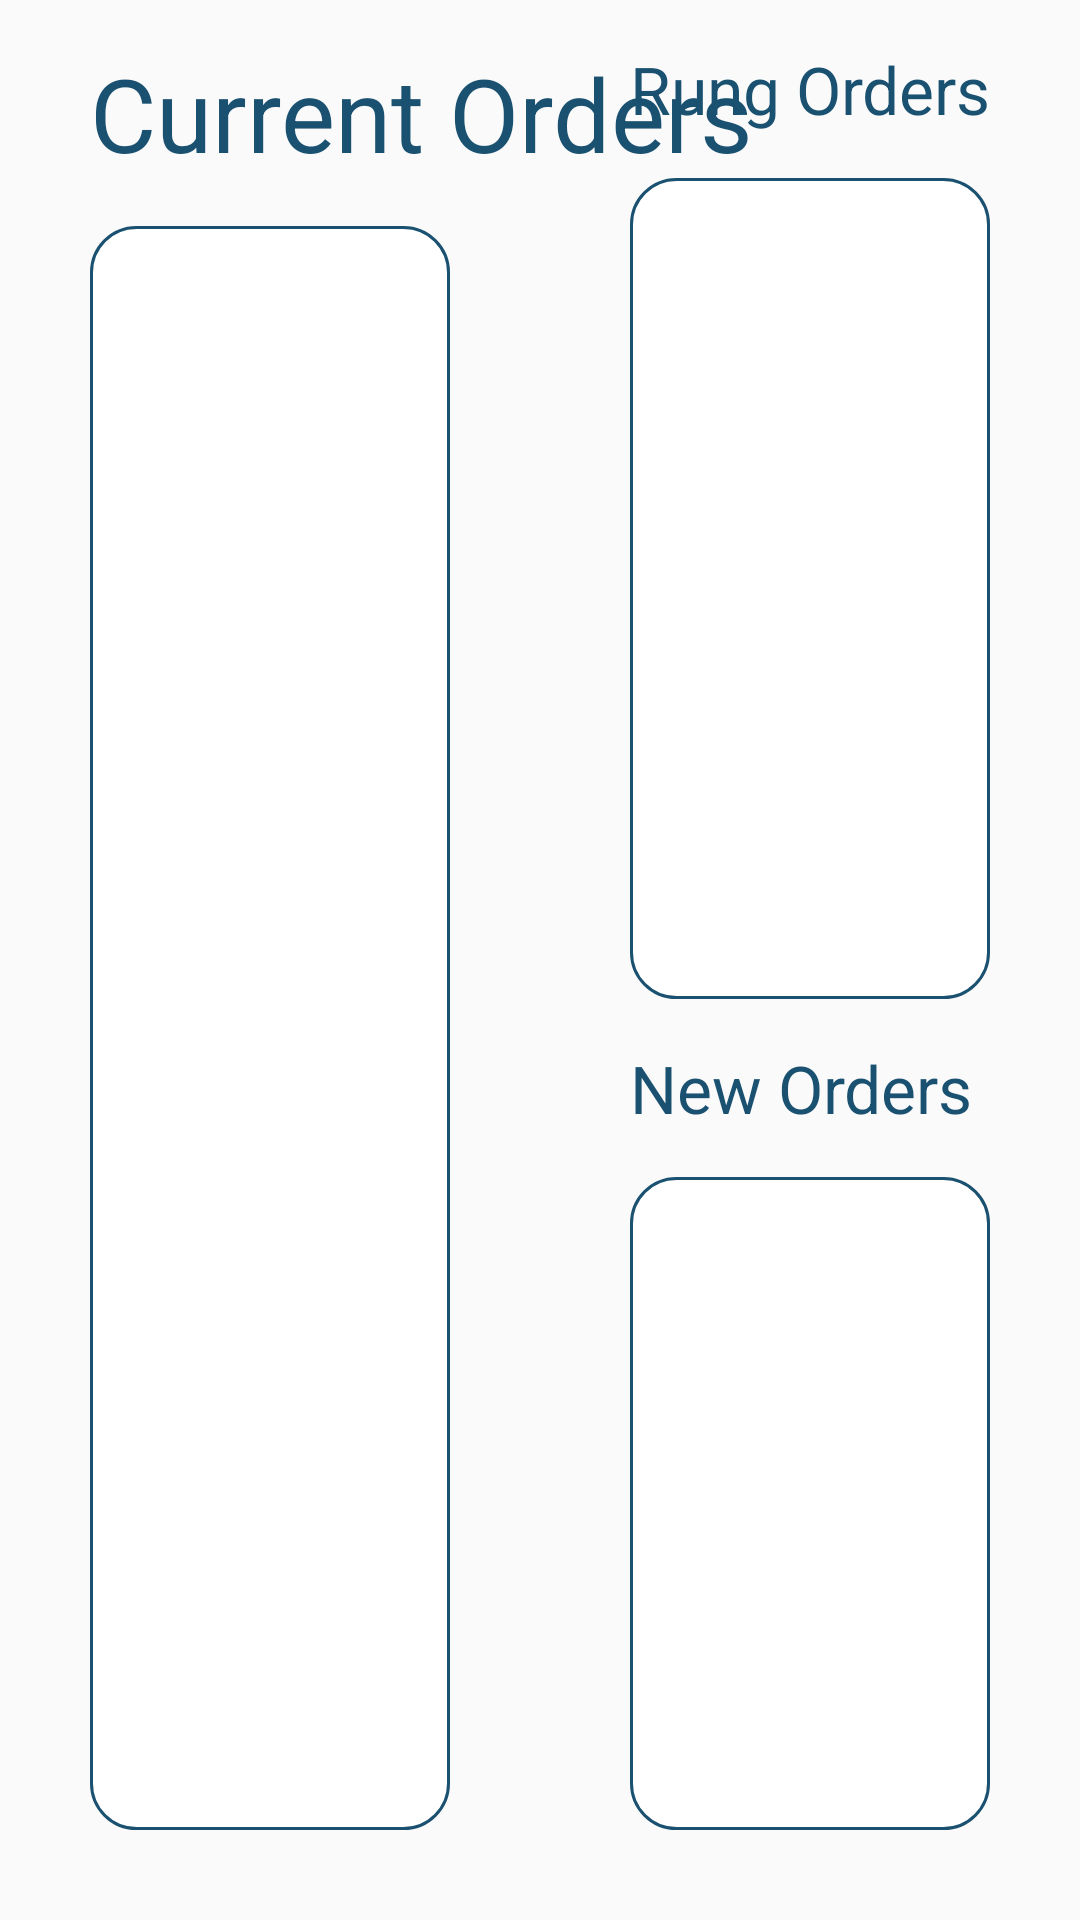

Layout XML and referenced resources for this Android screen:
<!-- AndroidManifest.xml: application theme AppTheme -->
<!-- res/layout/kitchen_main_activity.xml -->
<?xml version="1.0" encoding="utf-8"?>

<androidx.drawerlayout.widget.DrawerLayout xmlns:android="http://schemas.android.com/apk/res/android"
    xmlns:app="http://schemas.android.com/apk/res-auto"
    android:layout_width="match_parent"
    android:layout_height="match_parent"
    android:theme="@style/Kitchen">

    <androidx.constraintlayout.widget.ConstraintLayout
        android:layout_width="match_parent"
        android:layout_height="match_parent">

        <ListView
            android:id="@+id/currentOrdersList"
            android:layout_width="0dp"
            android:background="@drawable/border_box"
            android:layout_height="0dp"
            android:isScrollContainer="true"
            android:layout_marginStart="30dp"
            android:layout_marginTop="15dp"
            android:layout_marginEnd="30dp"
            android:layout_marginBottom="30dp"
            app:layout_constraintBottom_toBottomOf="parent"
            app:layout_constraintEnd_toStartOf="@+id/guide"
            app:layout_constraintHorizontal_bias="0.0"
            app:layout_constraintStart_toStartOf="parent"
            app:layout_constraintTop_toBottomOf="@+id/textView8"
            app:layout_constraintVertical_bias="1.0" />

        <GridView
            android:id="@+id/waitingOrdersGrid"
            android:layout_width="0dp"
            android:numColumns="3"
            android:horizontalSpacing="15dp"
            android:verticalSpacing="15dp"
            android:layout_height="0dp"
            android:background="@drawable/border_box"
            android:layout_marginStart="30dp"
            android:layout_marginTop="15dp"
            android:layout_marginEnd="30dp"
            android:layout_marginBottom="30dp"
            app:layout_constraintBottom_toBottomOf="parent"
            app:layout_constraintEnd_toEndOf="parent"
            app:layout_constraintHorizontal_bias="1.0"
            app:layout_constraintStart_toEndOf="@+id/guide"
            app:layout_constraintTop_toBottomOf="@+id/textView11"
            app:layout_constraintVertical_bias="0.0" />

        <androidx.constraintlayout.widget.Barrier
            android:id="@+id/barrier"
            android:layout_width="wrap_content"
            android:layout_height="wrap_content"
            app:barrierDirection="left" />

        <androidx.constraintlayout.widget.Barrier
            android:id="@+id/barrier2"
            android:layout_width="wrap_content"
            android:layout_height="wrap_content"
            app:barrierDirection="left" />

        <TextView
            android:id="@+id/guide"
            android:visibility="invisible"
            android:layout_width="wrap_content"
            android:layout_height="wrap_content"
            app:layout_constraintEnd_toEndOf="parent"
            app:layout_constraintStart_toStartOf="parent"
            app:layout_constraintTop_toTopOf="parent" />

        <TextView
            android:id="@+id/textView8"
            android:layout_width="wrap_content"
            android:layout_height="wrap_content"
            android:layout_marginStart="30dp"
            android:layout_marginTop="15dp"
            android:text="@string/current_orders"
            android:textAppearance="@style/TextAppearance.AppCompat.Display1"
            app:layout_constraintStart_toStartOf="parent"
            app:layout_constraintTop_toTopOf="parent" />

        <TextView
            android:id="@+id/textView10"
            android:layout_width="wrap_content"
            android:layout_height="wrap_content"
            android:layout_marginStart="30dp"
            android:layout_marginTop="15dp"
            android:text="@string/rung_orders"
            android:textAppearance="@style/TextAppearance.AppCompat.Large"
            app:layout_constraintStart_toEndOf="@+id/guide"
            app:layout_constraintTop_toTopOf="parent" />

        <ListView
            android:id="@+id/rungOrdersView"
            android:layout_width="0dp"
            android:layout_height="0dp"
            android:layout_marginStart="30dp"
            android:layout_marginTop="15dp"
            android:layout_marginEnd="30dp"
            android:layout_marginBottom="15dp"
            android:background="@drawable/border_box"
            android:isScrollContainer="true"
            app:layout_constraintBottom_toTopOf="@+id/textView11"
            app:layout_constraintEnd_toEndOf="parent"
            app:layout_constraintStart_toEndOf="@+id/guide"
            app:layout_constraintTop_toBottomOf="@+id/textView10" />

        <TextView
            android:id="@+id/textView11"
            android:layout_width="wrap_content"
            android:layout_height="wrap_content"
            android:layout_marginStart="30dp"
            android:isScrollContainer="true"
            android:text="@string/new_orders"
            android:textAppearance="@style/TextAppearance.AppCompat.Large"
            app:layout_constraintBottom_toBottomOf="parent"
            app:layout_constraintStart_toEndOf="@+id/guide"
            app:layout_constraintTop_toTopOf="parent"
            app:layout_constraintVertical_bias="0.57" />

    </androidx.constraintlayout.widget.ConstraintLayout>
</androidx.drawerlayout.widget.DrawerLayout>
<!-- resources referenced by this layout -->
<resources>
  <!-- drawable border_box (drawable) -->
  <?xml version="1.0" encoding="utf-8"?>
  
  <shape xmlns:android="http://schemas.android.com/apk/res/android">
      <stroke
          android:width="1dp"
          android:color="@color/colorPrimaryDark" />
      <solid
          android:color="@color/white"
          android:paddingLeft="10dp"
          android:paddingTop="10dp"/>
      <corners
          android:radius="15dp"/>
      <padding
          android:left="10dp"
          android:top="10dp"
          android:right="10dp"
          android:bottom="10dp" />
  </shape>
  <string name="current_orders">Current Orders</string>
  <string name="new_orders">New Orders</string>
  <string name="rung_orders">Rung Orders</string>
  <style name="Kitchen">
          <item name="android:textColor">@color/colorPrimaryDark</item>
      </style>
  <style name="AppTheme" parent="Theme.AppCompat.Light.NoActionBar">
          
          <item name="colorPrimary">@color/colorPrimaryDark</item>
          <item name="colorAccent">@color/colorAccent</item>
  
      </style>
  <color name="colorPrimaryDark">#1A5170</color>
  <color name="white">#FFFFFF</color>
  <color name="colorAccent">#A4D0E8</color>
</resources>
